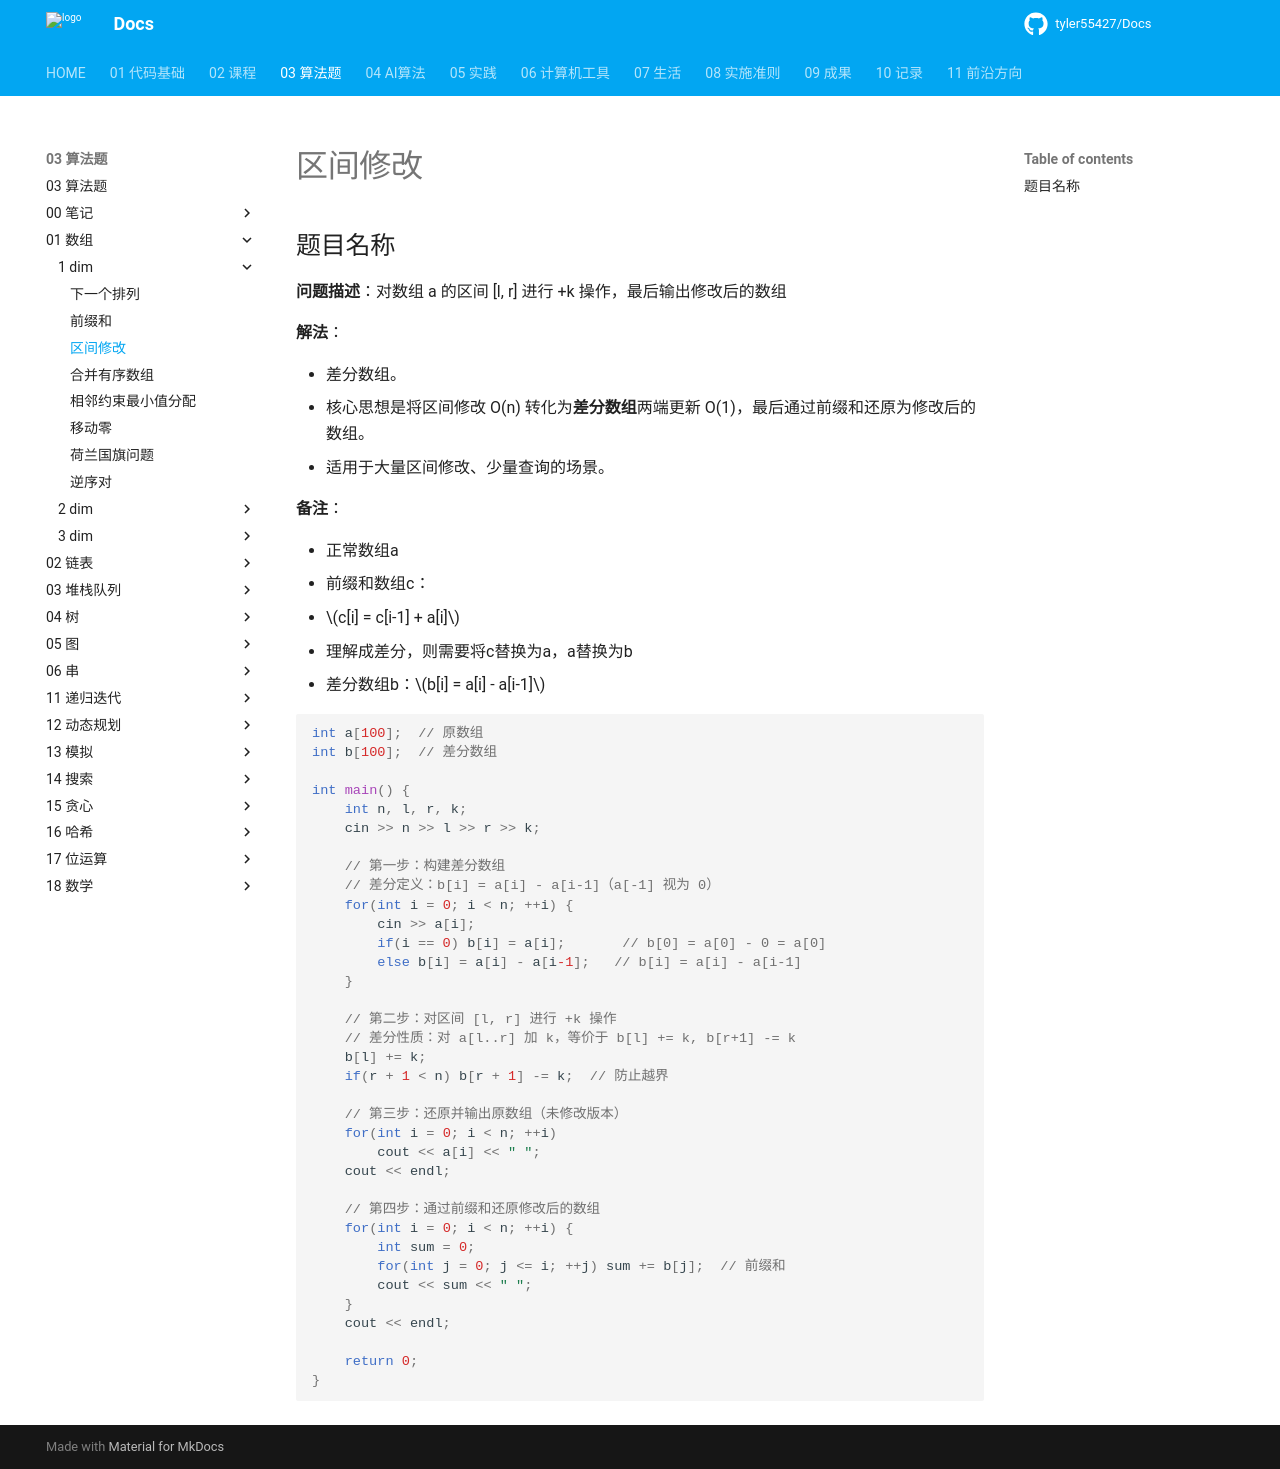

repository: tyler55427/Docs · page: 03_算法题/01_数组/1-dim/区间修改/index.html · generator: mkdocs

# 区间修改

## 题目名称

**问题描述**：对数组 a 的区间 [l, r] 进行 +k 操作，最后输出修改后的数组

**解法**：差分数组。核心思想是将区间修改 O(n) 转化为差分数组两端更新 O(1)，最后通过前缀和还原为修改后的数组。适用于大量区间修改、少量查询的场景。

```cpp
int a[100];  // 原数组
int b[100];  // 差分数组

int main() {
    int n, l, r, k;
    cin >> n >> l >> r >> k;

    // 第一步：构建差分数组
    // 差分定义：b[i] = a[i] - a[i-1]（a[-1] 视为 0）
    for(int i = 0; i < n; ++i) {
        cin >> a[i];
        if(i == 0) b[i] = a[i];       // b[0] = a[0] - 0 = a[0]
        else b[i] = a[i] - a[i-1];   // b[i] = a[i] - a[i-1]
    }

    // 第二步：对区间 [l, r] 进行 +k 操作
    // 差分性质：对 a[l..r] 加 k，等价于 b[l] += k, b[r+1] -= k
    b[l] += k;
    if(r + 1 < n) b[r + 1] -= k;  // 防止越界

    // 第三步：还原并输出原数组（未修改版本）
    for(int i = 0; i < n; ++i)
        cout << a[i] << " ";
    cout << endl;

    // 第四步：通过前缀和还原修改后的数组
    for(int i = 0; i < n; ++i) {
        int sum = 0;
        for(int j = 0; j <= i; ++j) sum += b[j];  // 前缀和
        cout << sum << " ";
    }
    cout << endl;

    return 0;
}
```
